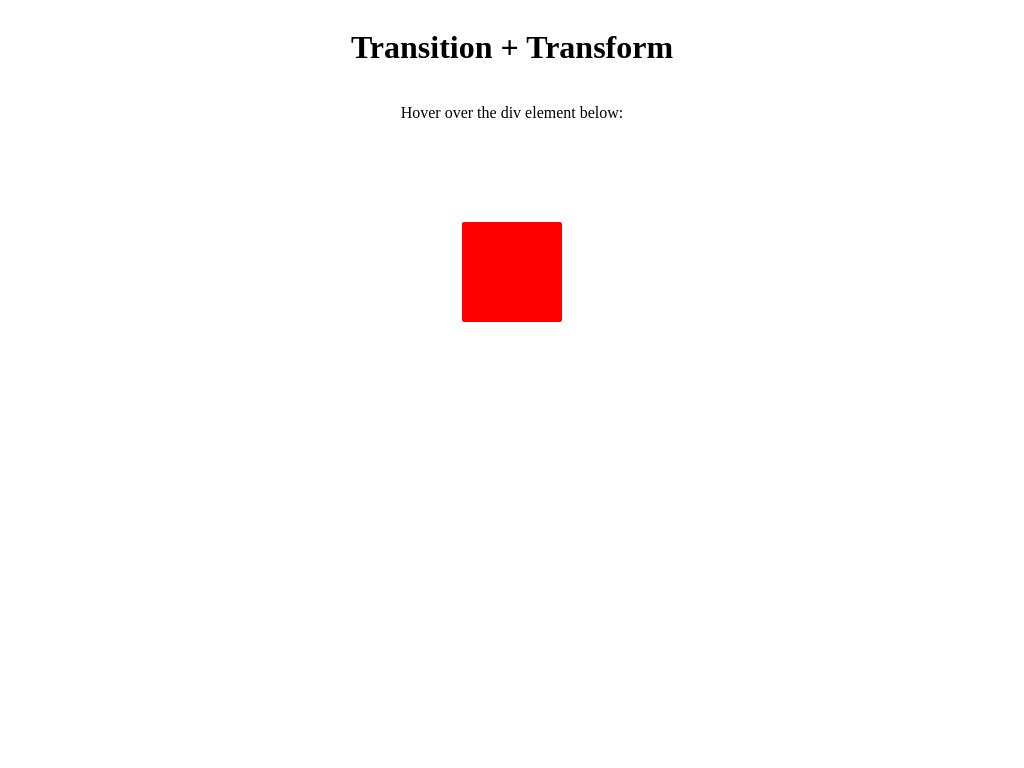

Reproduce this picture with HTML and CSS.

<!DOCTYPE html>
<html>
<head>
<style> 
body{
    text-align: center;
    /* margin: 0; */
    display: flex;
    justify-content: center;
    align-items: center;
    flex-direction: column;
}
div {
  
  width: 100px;
  height: 100px;
  background: red;
  border-radius:3%;
  transition: width 2s, height 2s, transform 2s, background-color 2s;
}
p{
    margin-bottom: 100px;
}
.div1{
width:50px;
height:50px;
background:rgb(31, 222, 31);

}

div:hover {
  width: 300px;
  height: 300px;
  transform: rotate(180deg);
  background-color: rgb(0, 0, 255);
}
</style>
</head>
<body>

<h1>Transition + Transform</h1>

<p>Hover over the div element below:</p>

<div>
<div class="div1">  <div/>
</div>

</body>
</html>


